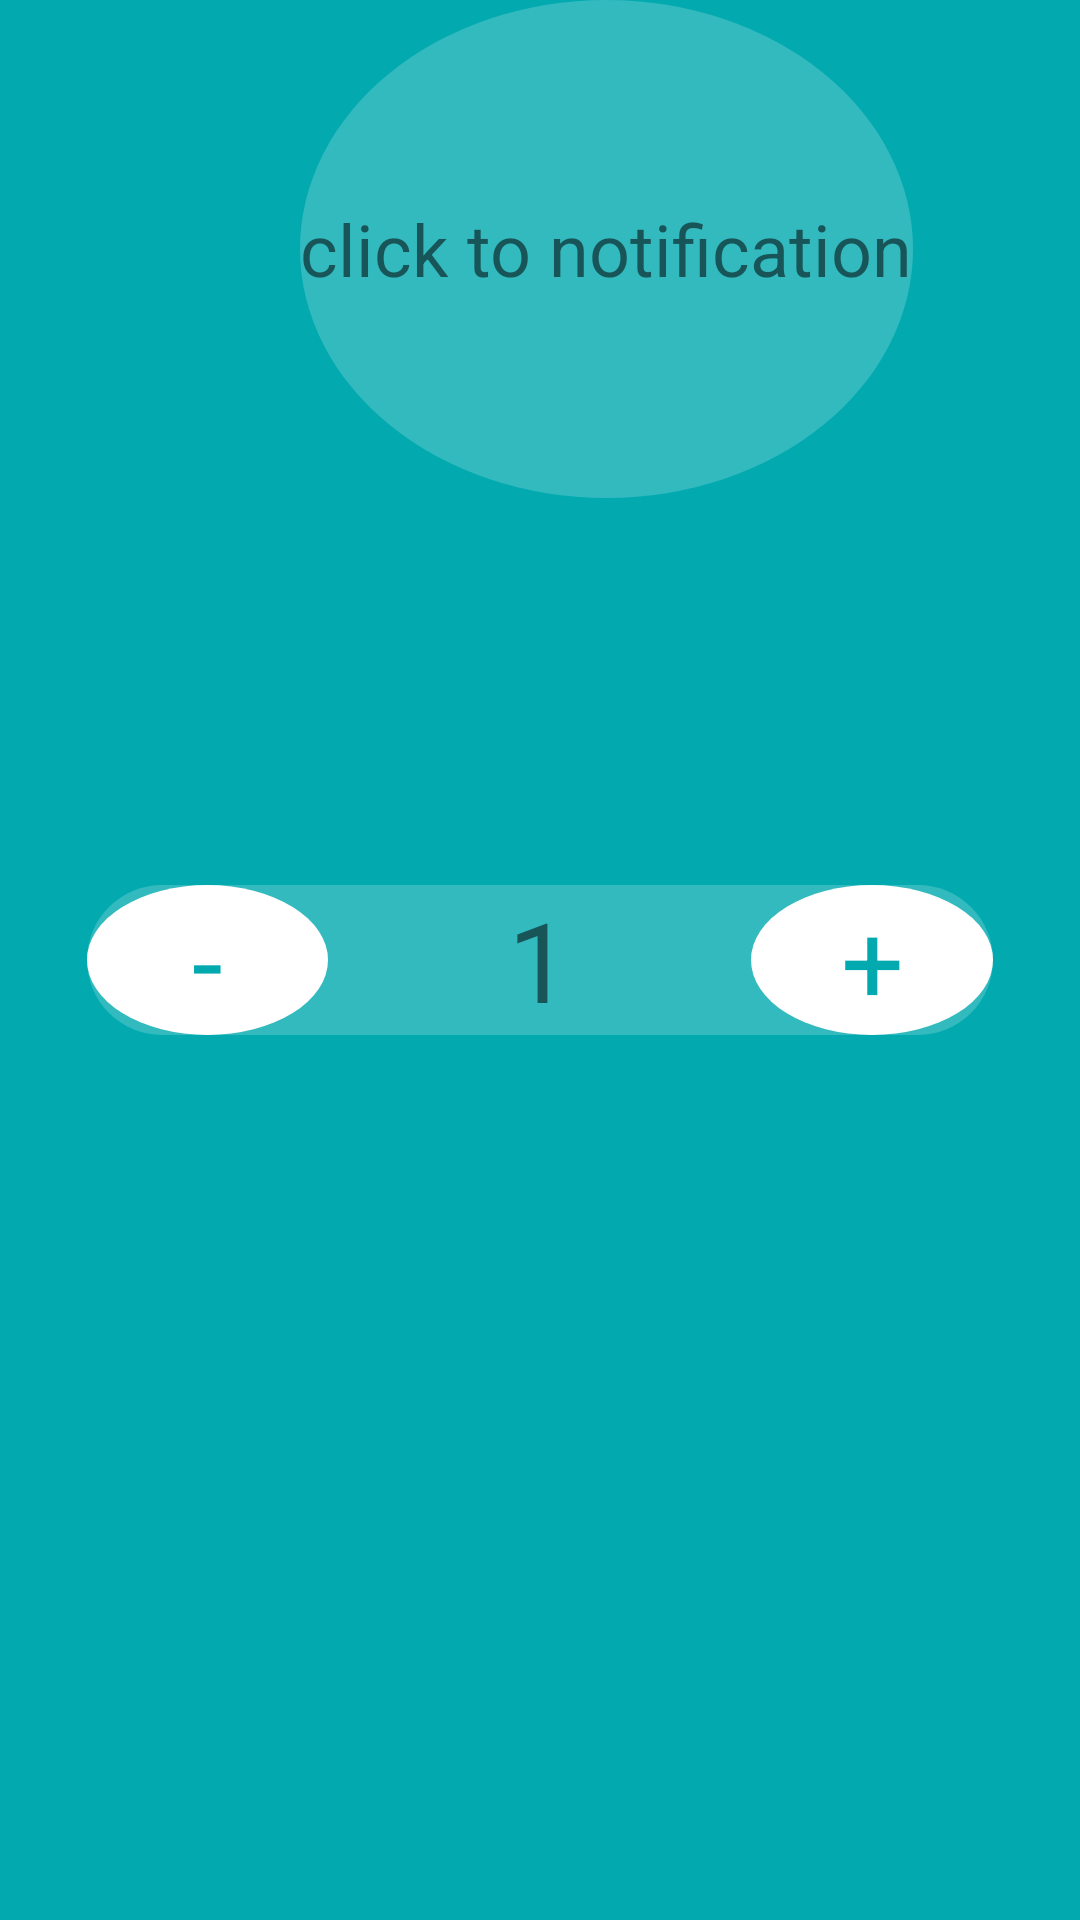

Android layout source for this screen:
<!-- AndroidManifest.xml: application theme Theme.Test_task_with_fragment -->
<!-- res/layout/fragment_counter.xml -->
<?xml version="1.0" encoding="utf-8"?>
<FrameLayout xmlns:android="http://schemas.android.com/apk/res/android"
    xmlns:app="http://schemas.android.com/apk/res-auto"
    xmlns:tools="http://schemas.android.com/tools"
    android:layout_width="match_parent"
    android:background="@color/fragment_background"
    android:layout_height="match_parent"
    tools:context=".CounterFragment">

    <LinearLayout
        android:layout_width="match_parent"
        android:layout_height="wrap_content"
        android:orientation="vertical">

        <TextView
            android:layout_marginStart="100dp"
            android:id="@+id/tv_notifications"
            android:layout_width="wrap_content"
            android:layout_height="wrap_content"
            android:gravity="center"
            android:background="@drawable/circle"
            android:text="click to notification"
            android:textSize="24sp" />
    </LinearLayout>

    <LinearLayout
        android:layout_gravity="center"
        android:layout_width="302dp"
        android:layout_height="wrap_content"
        android:background="@drawable/rectangle"

        android:orientation="horizontal">

        

        <TextView
            android:background="@drawable/small_citcle"
            android:layout_gravity="center"
            android:id="@+id/tv_minus"
            android:layout_width="50dp"
            android:layout_height="50dp"
            android:layout_weight="1"
            android:gravity="center"
            android:textSize="37sp"
            android:textColor="@color/fragment_background"
            android:text="-" />
        <TextView
            android:textSize="37sp"

            android:layout_gravity="center"
            android:id="@+id/tv_counter"
            android:layout_width="50dp"
            android:layout_height="50dp"
            android:layout_weight="3"
            android:gravity="center"
            android:text="1" />
        <TextView
            android:textSize="37sp"
            android:textColor="@color/fragment_background"

            android:background="@drawable/small_citcle"
            android:layout_gravity="center"
            android:id="@+id/tv_plus"
            android:layout_width="50dp"
            android:layout_height="50dp"
            android:layout_weight="1"
            android:gravity="center"
            android:text="+" />

        

    </LinearLayout>


</FrameLayout>
<!-- resources referenced by this layout -->
<resources>
  <color name="fragment_background">#02AAB0</color>
  <!-- drawable circle (drawable) -->
  <?xml version="1.0" encoding="utf-8"?>
  <selector xmlns:android="http://schemas.android.com/apk/res/android">
      <item>
          <shape android:shape="oval">
              <solid android:color="@color/notification_button" />
              <size android:height="166dp" android:width="166dp" />
          </shape>
      </item>
  
  </selector>
  <!-- drawable rectangle (drawable) -->
  <?xml version="1.0" encoding="utf-8"?>
  <selector xmlns:android="http://schemas.android.com/apk/res/android">
      <item>
      <shape android:shape="rectangle">
          <solid android:color="@color/notification_button" />
          <size android:height="25dp" android:width="166dp" />
          <corners android:radius="25dp" />
      </shape>
  </item>
  </selector>
  <!-- drawable small_citcle (drawable) -->
  <?xml version="1.0" encoding="utf-8"?>
  <selector xmlns:android="http://schemas.android.com/apk/res/android">
      <item>
          <shape android:shape="oval">
              <solid android:color="@color/white" />
              <size android:height="25dp" android:width="25dp" />
          </shape>
      </item>
  </selector>
  <style name="Theme.Test_task_with_fragment" parent="Theme.AppCompat.Light.DarkActionBar">
          
          <item name="colorPrimary">@color/purple_500</item>
          <item name="colorPrimaryDark">@color/purple_700</item>
          <item name="colorAccent">@color/teal_200</item>
          
      </style>
  <color name="notification_button">#33BABF</color>
  <color name="white">#FFFFFFFF</color>
  <color name="purple_500">#FF6200EE</color>
  <color name="purple_700">#FF3700B3</color>
  <color name="teal_200">#FF03DAC5</color>
</resources>
